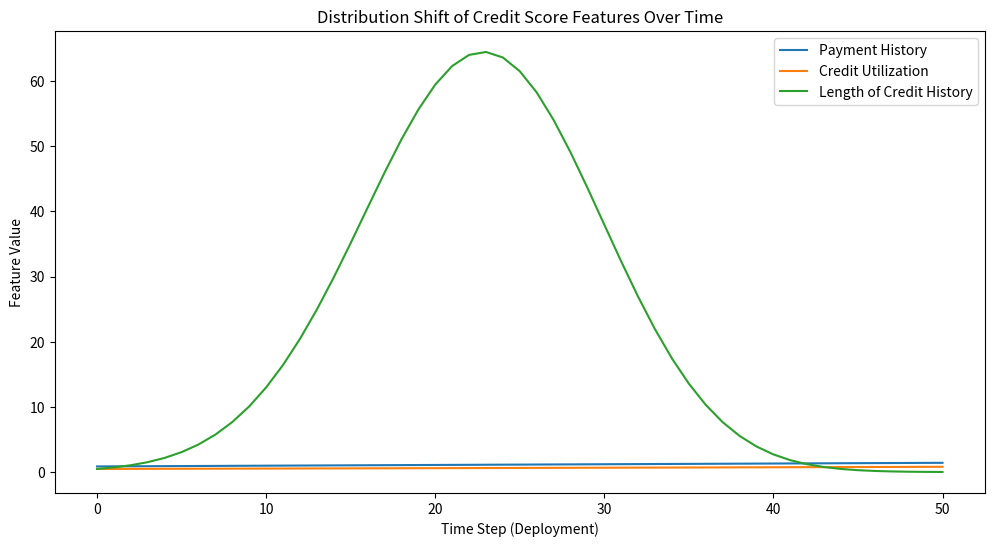

Recreate this plot in Python.
import numpy as np
import matplotlib.pyplot as plt

def linear_loss(z, theta):
    """Linear loss function for credit scoring."""
    return -np.dot(z, theta)

def mean_update(theta, mu, delta, A, b):
    """Stateful mean update function for the linear map."""
    return delta * (A @ theta + b) + (1 - delta) * mu

def performative_loss(theta, mu_star):
    """Performative loss given model parameters and stateful mean."""
    return -np.dot(mu_star, theta)

def behavior_change(z, theta):
    """Simulate strategic behavior change based on model understanding."""
    for i in range(len(z)):
        if theta[i] > 0: 
            z[i] += 0.01 * theta[i]  
        else:
            z[i] *= 0.99 * abs(theta[i])  
    return z

def SPGD_tracking_distribution(delta, A, b, eta, num_deployments, theta_initial):
    """SPGD algorithm with behavior change simulation and distribution tracking."""
    mu_previous = np.zeros(theta_initial.shape)
    theta = theta_initial.copy()
    theta_values = [theta.copy()]
    z = np.random.rand(3)  # Initialize random credit score features
    z_values = [z.copy()]  # Track the feature distribution

    for _ in range(num_deployments):
        z = behavior_change(z, theta)
        z_values.append(z.copy())
        mu_current = mean_update(theta, mu_previous, delta, A, b)
        grad_performative_loss = -mu_current
        theta -= eta * grad_performative_loss
        theta_values.append(theta.copy())
        mu_previous = mu_current

    return theta_values, z_values

# SPGD parameters
A = -np.eye(3)  
b = np.ones(3) 
delta = 0.5 
eta = 0.01  
num_deployments = 50  
theta_initial = np.random.randn(3)

#  tracking the distribution
theta_values, z_values = SPGD_tracking_distribution(delta, A, b, eta, num_deployments, theta_initial)

# Plotting the distribution shift over time
z_values = np.array(z_values)
time_steps = np.arange(num_deployments + 1)

plt.figure(figsize=(12, 6))
plt.plot(time_steps, z_values[:, 0], label='Payment History')
plt.plot(time_steps, z_values[:, 1], label='Credit Utilization')
plt.plot(time_steps, z_values[:, 2], label='Length of Credit History')
plt.xlabel('Time Step (Deployment)')
plt.ylabel('Feature Value')
plt.title('Distribution Shift of Credit Score Features Over Time')
plt.legend()
plt.show()
